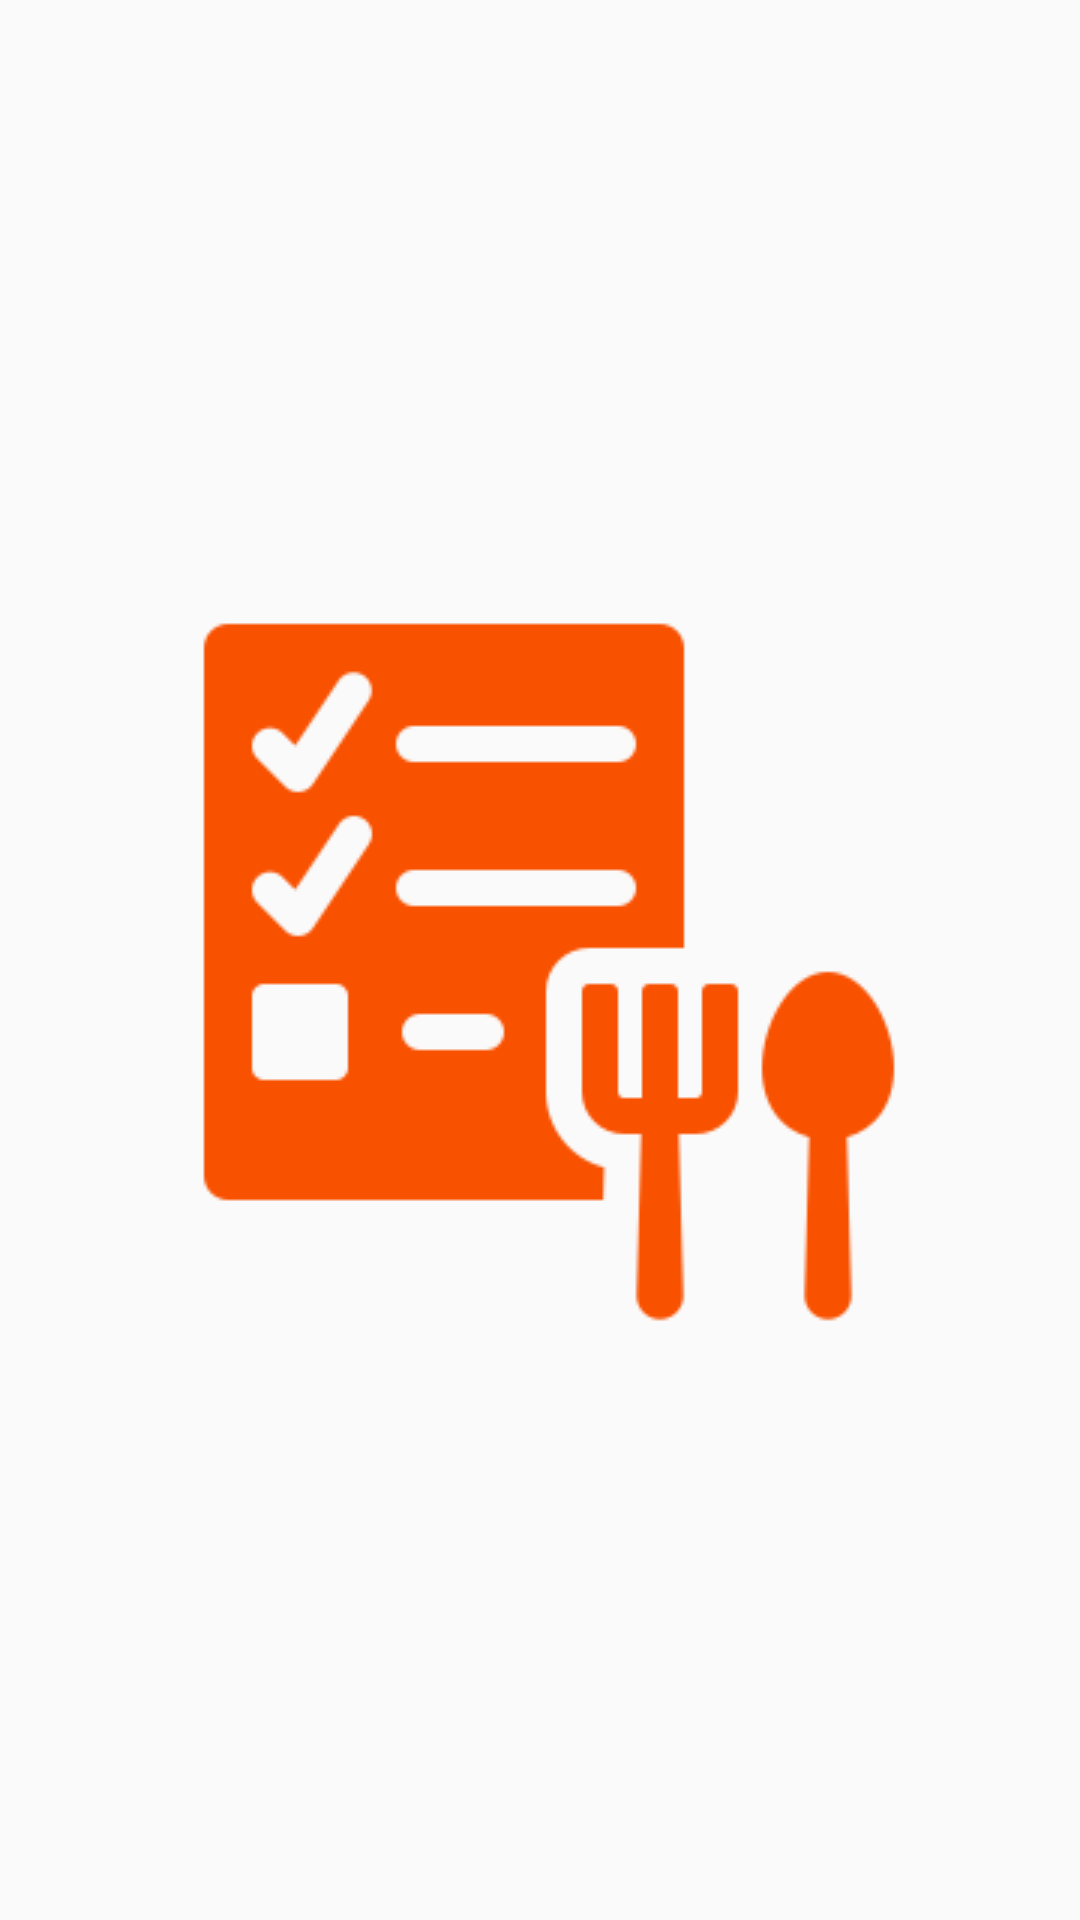

Produce the Android XML layout that renders to this screen, including the resource entries it uses.
<!-- AndroidManifest.xml: application theme Theme.FoodAppUI -->
<!-- res/layout/fragment_mealplan.xml -->
<?xml version="1.0" encoding="utf-8"?>
<layout xmlns:android="http://schemas.android.com/apk/res/android"
    xmlns:app="http://schemas.android.com/apk/res-auto">

    <data>

    </data>

    <androidx.constraintlayout.widget.ConstraintLayout
        android:layout_width="match_parent"
        android:layout_height="match_parent">

        <ImageView
            android:id="@+id/meal_paln"
            android:layout_width="wrap_content"
            android:layout_height="wrap_content"
            android:src="@drawable/plan"
            app:layout_constraintStart_toStartOf="parent"
            app:layout_constraintTop_toTopOf="parent"
            app:layout_constraintBottom_toBottomOf="parent"
            app:layout_constraintEnd_toEndOf="parent"/>

    </androidx.constraintlayout.widget.ConstraintLayout>
</layout>
<!-- resources referenced by this layout -->
<resources>
  <!-- drawable plan: png bitmap (drawable, 5964 bytes) -->
  <style name="Theme.FoodAppUI" parent="Theme.MaterialComponents.DayNight.NoActionBar.Bridge" />
</resources>
